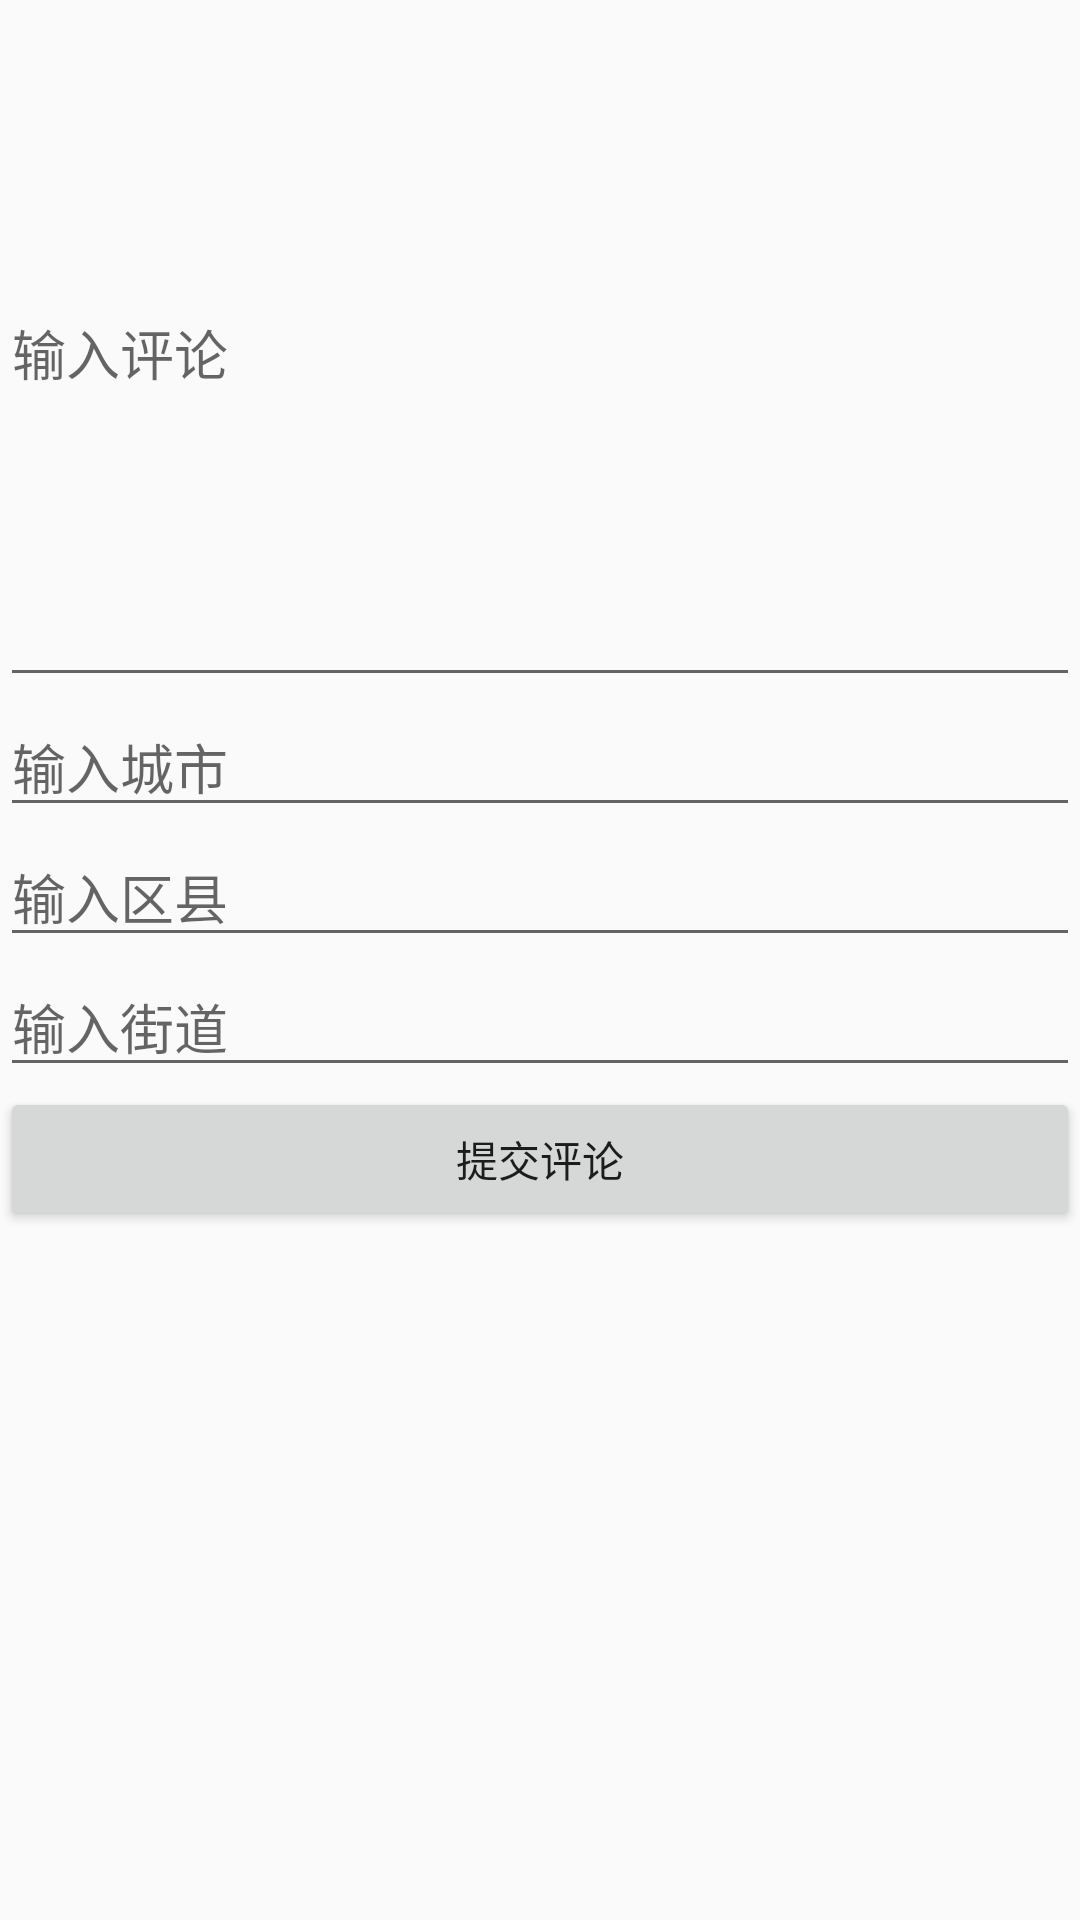

Write the Android layout XML for this screen, with the resource values it uses.
<!-- AndroidManifest.xml: application theme AppTheme -->
<!-- res/layout/add_comment.xml -->
<?xml version="1.0" encoding="utf-8"?>
<LinearLayout xmlns:android="http://schemas.android.com/apk/res/android"
    android:orientation="vertical" android:layout_width="match_parent"
    android:layout_height="match_parent"
    android:layout_marginLeft="20dp"
    android:layout_marginRight="20dp"
    android:layout_marginTop="10dp">

    <EditText
        android:layout_width="match_parent"
        android:layout_height="wrap_content"
        android:lines="10"
        android:hint="输入评论"
        android:id="@+id/comment_add_text" />
    <EditText
        android:layout_width="match_parent"
        android:layout_height="wrap_content"
        android:hint="输入城市"
        android:id="@+id/comment_add_city"/>
    <EditText
        android:layout_width="match_parent"
        android:layout_height="wrap_content"
        android:hint="输入区县"
        android:id="@+id/comment_add_county"/>
    <EditText
        android:layout_width="match_parent"
        android:layout_height="wrap_content"
        android:hint="输入街道"
        android:id="@+id/comment_add_street"/>
    <Button
        android:layout_width="match_parent"
        android:layout_height="wrap_content"
        android:text="提交评论"
        android:id="@+id/comment_add"/>
</LinearLayout>
<!-- resources referenced by this layout -->
<resources>
  <style name="AppTheme" parent="Theme.AppCompat.Light.DarkActionBar">
          
          <item name="colorPrimary">@color/colorPrimary</item>
          <item name="colorPrimaryDark">@color/colorPrimaryDark</item>
          <item name="colorAccent">@color/colorAccent</item>
      </style>
  <color name="colorPrimary">#3F51B5</color>
  <color name="colorPrimaryDark">#303F9F</color>
  <color name="colorAccent">#FF4081</color>
</resources>
